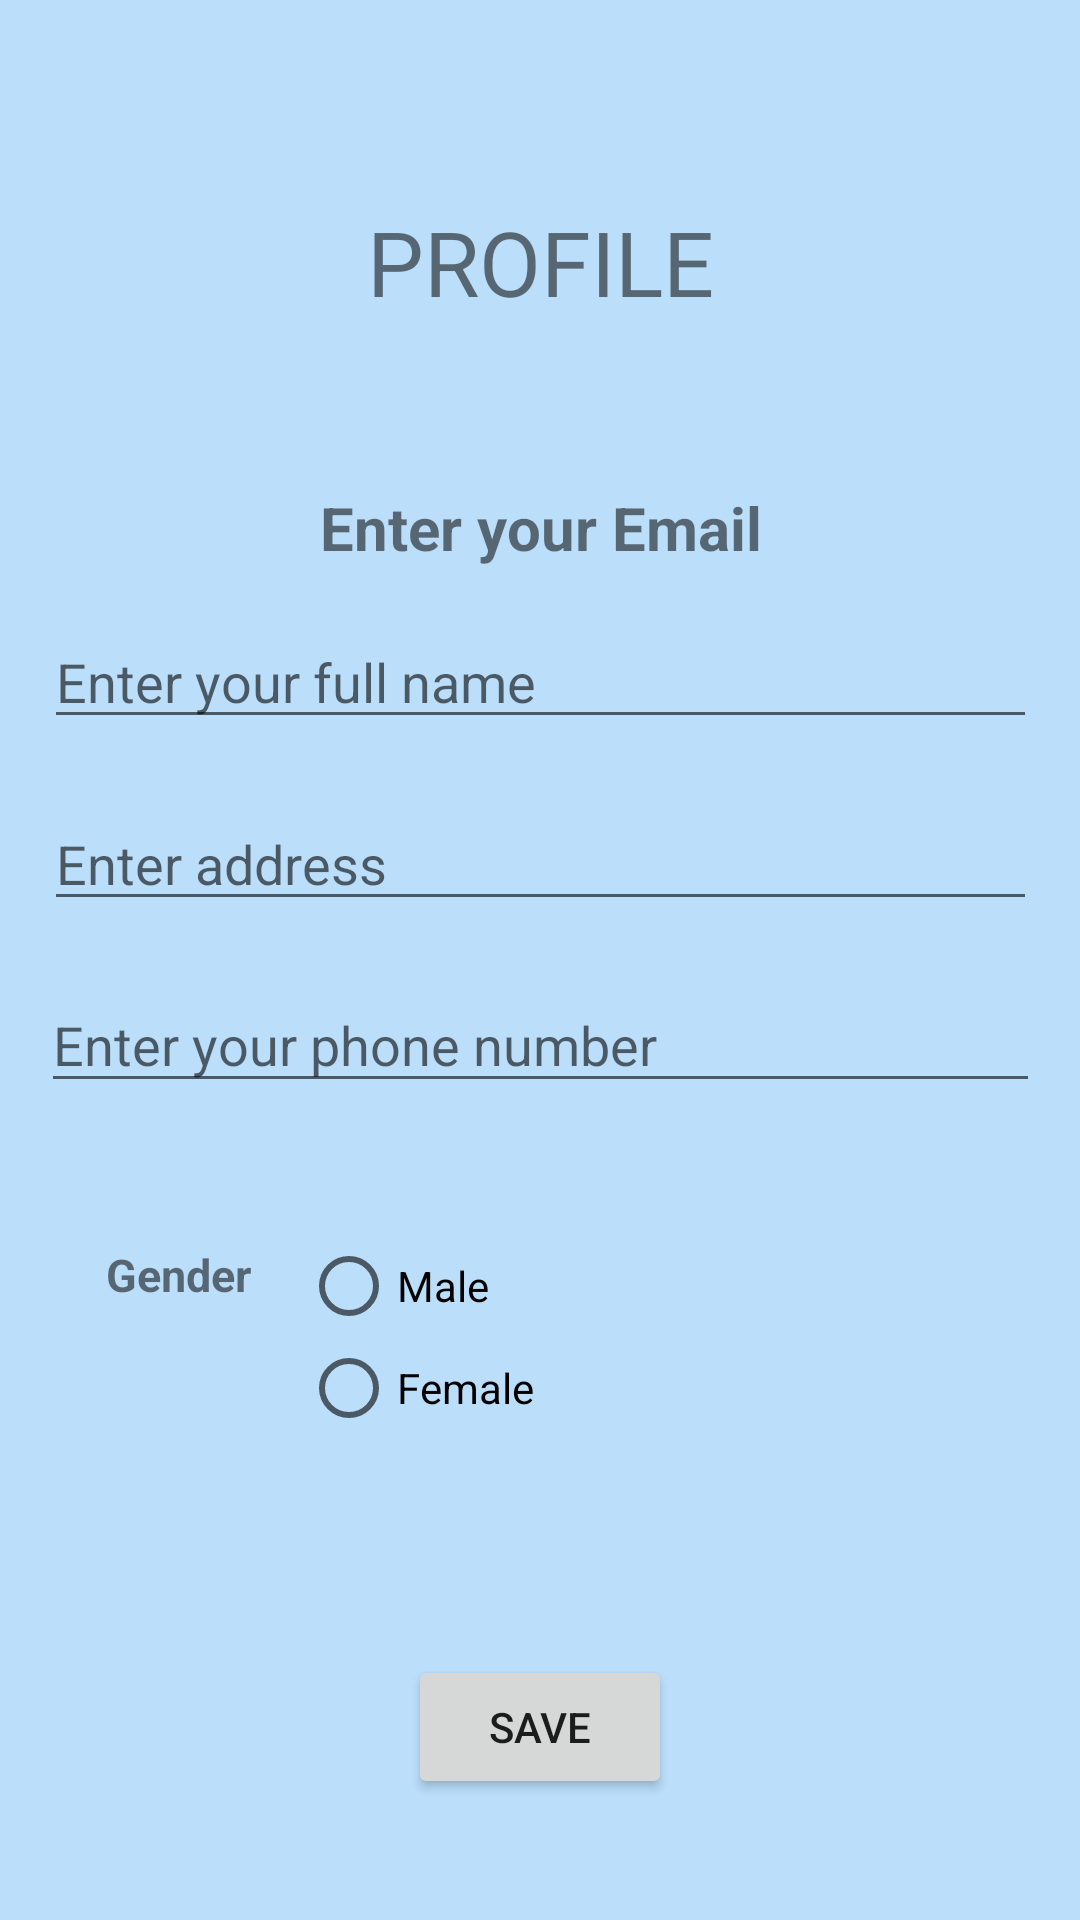

Produce the Android XML layout that renders to this screen, including the resource entries it uses.
<!-- AndroidManifest.xml: application theme AppTheme -->
<!-- res/layout/profile.xml -->
<?xml version="1.0" encoding="utf-8"?>
<android.support.constraint.ConstraintLayout xmlns:android="http://schemas.android.com/apk/res/android"
    xmlns:app="http://schemas.android.com/apk/res-auto"
    xmlns:tools="http://schemas.android.com/tools"
    android:layout_width="match_parent"
    android:layout_height="match_parent"
    android:background="@color/backgroundColor"
    tools:context="com.wanmoon.finwal.activity.Profile">


    <TextView
        android:id="@+id/textViewProfile"
        android:layout_width="wrap_content"
        android:layout_height="wrap_content"
        android:text="PROFILE"
        android:textSize="30dp"
        app:layout_constraintBottom_toBottomOf="parent"
        android:layout_marginBottom="8dp"
        app:layout_constraintTop_toTopOf="parent"
        android:layout_marginTop="8dp"
        android:layout_marginLeft="8dp"
        app:layout_constraintLeft_toLeftOf="parent"
        android:layout_marginRight="8dp"
        app:layout_constraintRight_toRightOf="parent"
        app:layout_constraintHorizontal_bias="0.501"
        app:layout_constraintVertical_bias="0.101"
        android:layout_marginStart="8dp"
        android:layout_marginEnd="8dp" />


    <TextView
        android:id="@+id/textViewEmail"
        android:layout_width="331dp"
        android:layout_height="48dp"
        android:ems="10"
        android:inputType="text"
        android:text="Enter your Email"
        android:gravity="center"
        android:textSize="20dp"
        android:textStyle="bold"
        tools:layout_conversion_absoluteX="26dp"
        tools:layout_conversion_absoluteY="288dp"
        tools:layout_conversion_absoluteWidth="331dp"
        tools:layout_conversion_absoluteHeight="48dp"
        app:layout_constraintTop_toTopOf="parent"
        android:layout_marginTop="8dp"
        app:layout_constraintBottom_toBottomOf="parent"
        android:layout_marginBottom="8dp"
        android:layout_marginLeft="8dp"
        app:layout_constraintLeft_toLeftOf="parent"
        android:layout_marginRight="8dp"
        app:layout_constraintRight_toRightOf="parent"
        app:layout_constraintHorizontal_bias="0.515"
        app:layout_constraintVertical_bias="0.25"
        android:layout_marginStart="8dp"
        android:layout_marginEnd="8dp" />

    <EditText
        android:id="@+id/editTextName"
        android:layout_width="331dp"
        android:layout_height="wrap_content"
        android:ems="10"
        android:inputType="text"
        android:hint="Enter your full name"
        tools:layout_conversion_absoluteX="26dp"
        tools:layout_conversion_absoluteY="288dp"
        tools:layout_conversion_absoluteWidth="331dp"
        tools:layout_conversion_absoluteHeight="48dp"
        app:layout_constraintTop_toTopOf="parent"
        android:layout_marginTop="8dp"
        app:layout_constraintBottom_toBottomOf="parent"
        android:layout_marginBottom="8dp"
        android:layout_marginLeft="8dp"
        app:layout_constraintLeft_toLeftOf="parent"
        android:layout_marginRight="8dp"
        app:layout_constraintRight_toRightOf="parent"
        app:layout_constraintHorizontal_bias="0.513"
        app:layout_constraintVertical_bias="0.338"
        android:layout_marginStart="8dp"
        android:layout_marginEnd="8dp" />

    <EditText

        android:id="@+id/editTextAddress"
        android:layout_width="331dp"
        android:layout_height="wrap_content"
        android:ems="10"
        android:inputType="text"
        android:hint="Enter address"
        tools:layout_conversion_absoluteX="26dp"
        tools:layout_conversion_absoluteY="288dp"
        tools:layout_conversion_absoluteWidth="331dp"
        tools:layout_conversion_absoluteHeight="48dp"
        app:layout_constraintTop_toTopOf="parent"
        android:layout_marginTop="8dp"
        app:layout_constraintBottom_toBottomOf="parent"
        android:layout_marginBottom="8dp"
        android:layout_marginLeft="8dp"
        app:layout_constraintLeft_toLeftOf="parent"
        android:layout_marginRight="8dp"
        app:layout_constraintRight_toRightOf="parent"
        app:layout_constraintHorizontal_bias="0.513"
        app:layout_constraintVertical_bias="0.442"
        android:layout_marginStart="8dp"
        android:layout_marginEnd="8dp" />


    <EditText
        android:id="@+id/editTextPhone"
        android:layout_width="333dp"
        android:layout_height="42dp"
        android:ems="10"
        android:maxLength="10"
        android:inputType="number"
        android:hint="Enter your phone number"
        app:layout_constraintTop_toTopOf="parent"
        android:layout_marginTop="8dp"
        app:layout_constraintBottom_toBottomOf="parent"
        android:layout_marginBottom="8dp"
        android:layout_marginLeft="8dp"
        app:layout_constraintLeft_toLeftOf="parent"
        android:layout_marginRight="8dp"
        app:layout_constraintRight_toRightOf="parent"
        app:layout_constraintHorizontal_bias="0.514"
        app:layout_constraintVertical_bias="0.546"
        android:layout_marginStart="8dp"
        android:layout_marginEnd="8dp" />



    <Button
        android:id="@+id/buttonSave"
        android:layout_width="wrap_content"
        android:layout_height="wrap_content"
        android:text="Save"
        app:layout_constraintTop_toTopOf="parent"
        android:layout_marginTop="8dp"
        app:layout_constraintBottom_toBottomOf="parent"
        android:layout_marginBottom="8dp"
        android:layout_marginLeft="8dp"
        app:layout_constraintLeft_toLeftOf="parent"
        android:layout_marginRight="8dp"
        app:layout_constraintRight_toRightOf="parent"
        app:layout_constraintVertical_bias="0.944"
        android:layout_marginStart="8dp"
        android:layout_marginEnd="8dp" />

    <TextView
        android:id="@+id/textViewGender"
        android:layout_width="68dp"
        android:layout_height="34dp"
        android:ems="10"
        android:inputType="text"
        android:text="Gender"
        android:gravity="center"
        android:textSize="15dp"
        android:textStyle="bold"
        tools:layout_conversion_absoluteX="26dp"
        tools:layout_conversion_absoluteY="288dp"
        tools:layout_conversion_absoluteWidth="331dp"
        tools:layout_conversion_absoluteHeight="48dp"
        app:layout_constraintTop_toTopOf="parent"
        android:layout_marginTop="8dp"
        app:layout_constraintBottom_toBottomOf="parent"
        android:layout_marginBottom="8dp"
        android:layout_marginLeft="8dp"
        app:layout_constraintLeft_toLeftOf="parent"
        android:layout_marginRight="8dp"
        app:layout_constraintRight_toRightOf="parent"
        app:layout_constraintHorizontal_bias="0.063"
        app:layout_constraintVertical_bias="0.678"
        android:layout_marginStart="8dp"
        android:layout_marginEnd="8dp" />

    <RadioGroup
        android:id="@+id/radioGroup"
        android:layout_width="wrap_content"
        android:layout_height="wrap_content"
        android:layout_marginBottom="8dp"
        android:background="@color/backgroundColor"
        app:layout_constraintBottom_toBottomOf="parent"
        android:layout_marginRight="8dp"
        app:layout_constraintRight_toRightOf="parent"
        android:layout_marginLeft="8dp"
        app:layout_constraintLeft_toLeftOf="parent"
        app:layout_constraintTop_toTopOf="parent"
        android:layout_marginTop="8dp"
        app:layout_constraintHorizontal_bias="0.346"
        app:layout_constraintVertical_bias="0.726">

        <RadioButton
            android:id="@+id/radioButtonMale"
            android:layout_width="wrap_content"
            android:layout_height="wrap_content"
            android:layout_marginBottom="1dp"
            android:layout_marginLeft="1dp"
            android:layout_marginRight="1dp"
            android:layout_marginTop="1dp"
            android:text="Male" />

        <RadioButton
            android:id="@+id/radioButtonFemale"
            android:layout_width="wrap_content"
            android:layout_height="wrap_content"
            android:layout_marginBottom="1dp"
            android:layout_marginLeft="1dp"
            android:layout_marginRight="1dp"
            android:layout_marginTop="1dp"
            android:text="Female" />



    </RadioGroup>







</android.support.constraint.ConstraintLayout>
<!-- resources referenced by this layout -->
<resources>
  <color name="backgroundColor"> #bbdefb</color>
  <style name="AppTheme" parent="Theme.AppCompat.Light.NoActionBar">
          
          <item name="android:actionBarStyle">@style/MyActionBar</item>
          
          <item name="actionBarStyle">@style/MyActionBar</item>
      </style>
  <style name="MyActionBar" parent="@style/Widget.AppCompat.Light.ActionBar.Solid.Inverse">
          <item name="android:background">@color/color_bg_actionbar</item>
  
          
          <item name="background">@color/color_bg_actionbar</item>
      </style>
  <color name="color_bg_actionbar">#3399cc</color>
</resources>
